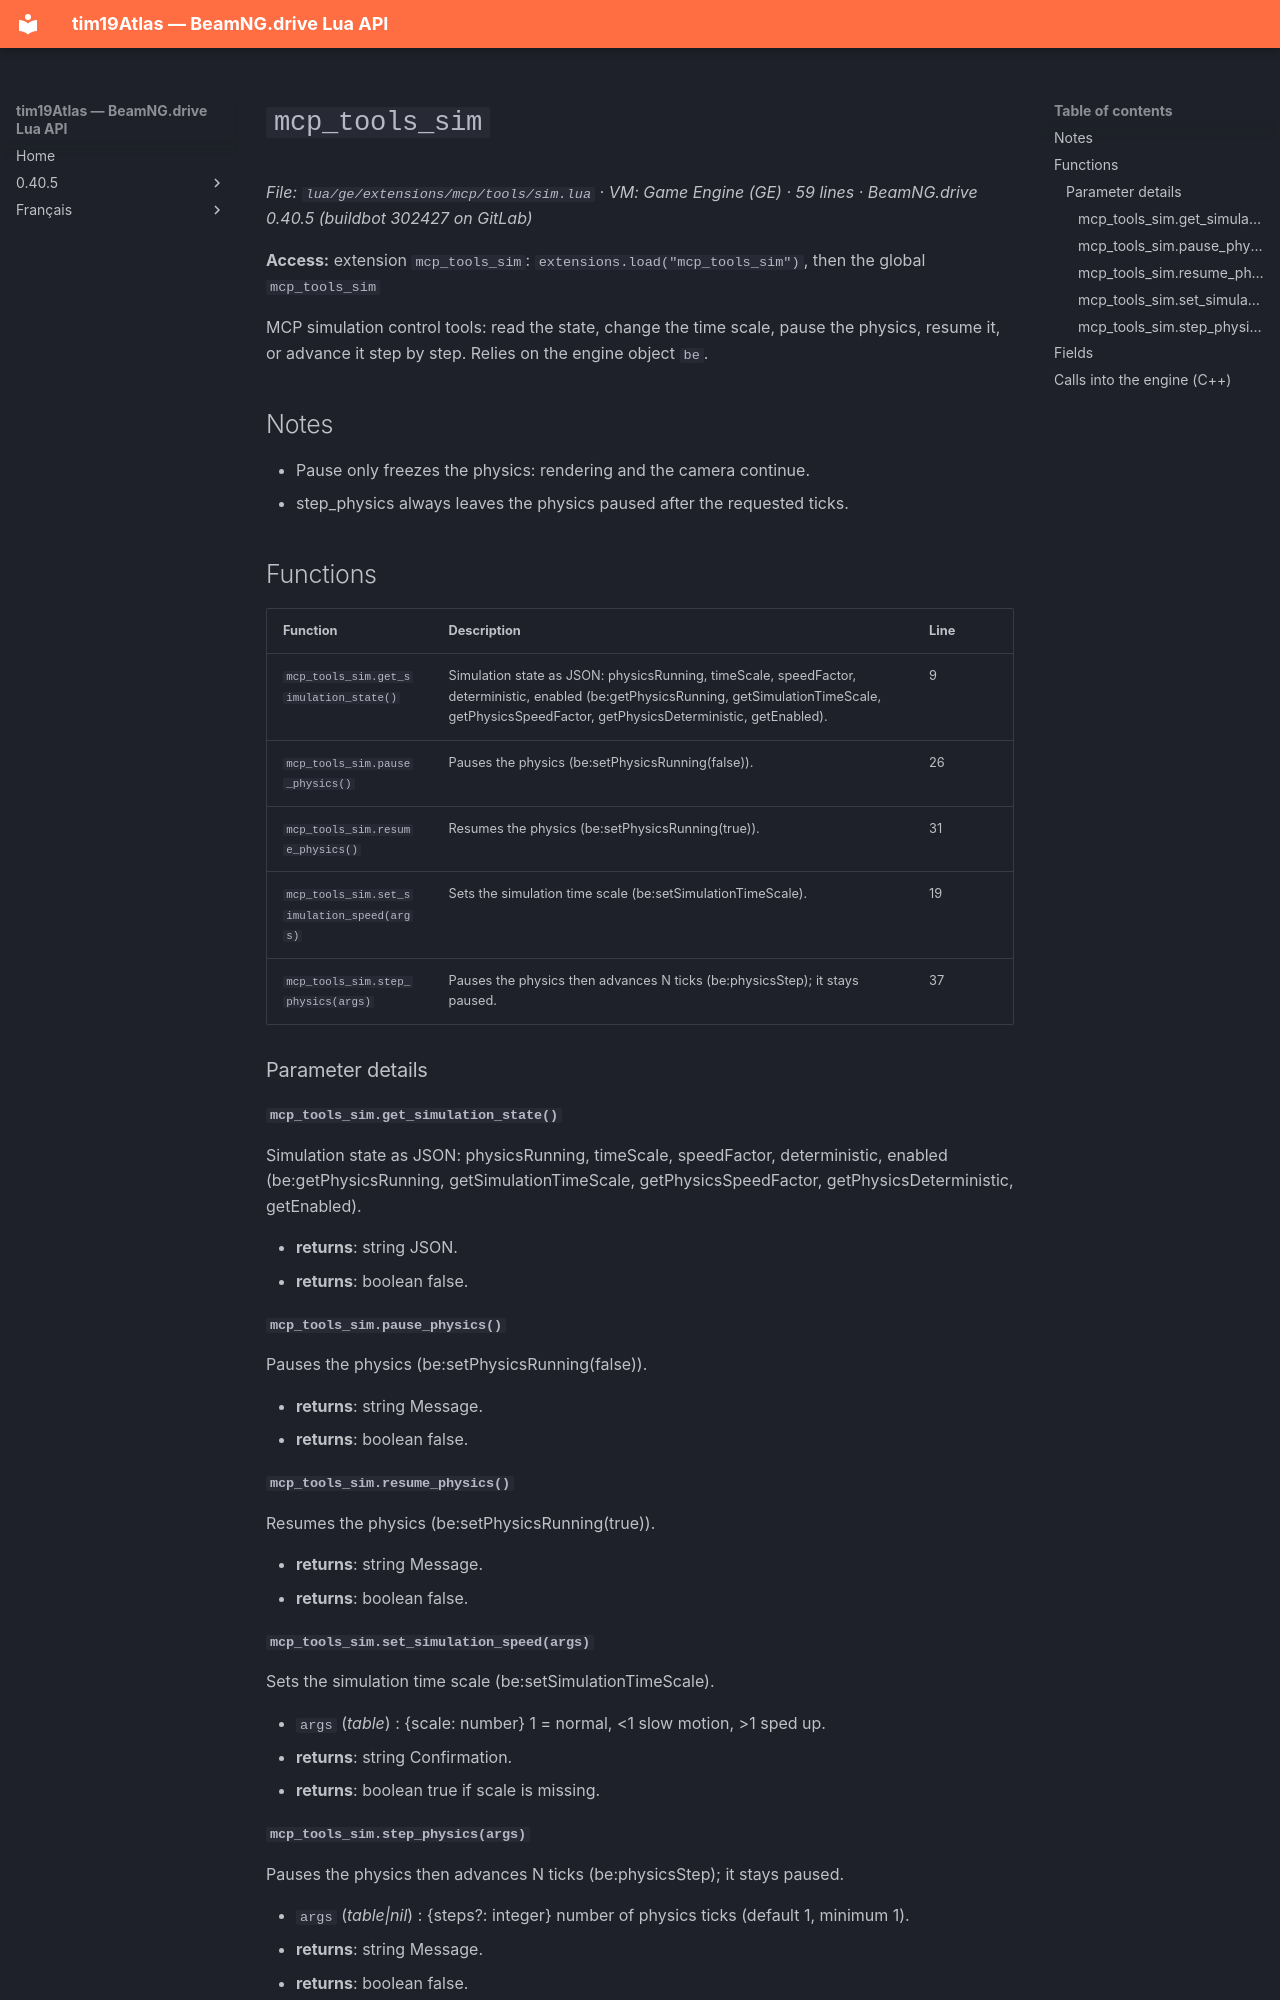

repository: Tim0219800/beamng-lua-atlas · page: 0.40.5/ge/extensions/mcp/tools/sim.html · generator: mkdocs

# `mcp_tools_sim`

*File: `lua/ge/extensions/mcp/tools/sim.lua` · VM: Game Engine (GE) · 59 lines · BeamNG.drive 0.40.5 (buildbot 302427 on GitLab)*

**Access:** extension `mcp_tools_sim`: `extensions.load("mcp_tools_sim")`, then the global `mcp_tools_sim`

MCP simulation control tools: read the state, change the time scale, pause the physics, resume it, or advance it step by step. Relies on the engine object `be`.

## Notes

- Pause only freezes the physics: rendering and the camera continue.
- step_physics always leaves the physics paused after the requested ticks.

## Functions

| Function | Description | Line |
|---|---|---|
| `mcp_tools_sim.get_simulation_state()` | Simulation state as JSON: physicsRunning, timeScale, speedFactor, deterministic, enabled (be:getPhysicsRunning, getSimulationTimeScale, getPhysicsSpeedFactor, getPhysicsDeterministic, getEnabled). | 9 |
| `mcp_tools_sim.pause_physics()` | Pauses the physics (be:setPhysicsRunning(false)). | 26 |
| `mcp_tools_sim.resume_physics()` | Resumes the physics (be:setPhysicsRunning(true)). | 31 |
| `mcp_tools_sim.set_simulation_speed(args)` | Sets the simulation time scale (be:setSimulationTimeScale). | 19 |
| `mcp_tools_sim.step_physics(args)` | Pauses the physics then advances N ticks (be:physicsStep); it stays paused. | 37 |

### Parameter details

#### `mcp_tools_sim.get_simulation_state()`

Simulation state as JSON: physicsRunning, timeScale, speedFactor, deterministic, enabled (be:getPhysicsRunning, getSimulationTimeScale, getPhysicsSpeedFactor, getPhysicsDeterministic, getEnabled).

- **returns**: string JSON.
- **returns**: boolean false.

#### `mcp_tools_sim.pause_physics()`

Pauses the physics (be:setPhysicsRunning(false)).

- **returns**: string Message.
- **returns**: boolean false.

#### `mcp_tools_sim.resume_physics()`

Resumes the physics (be:setPhysicsRunning(true)).

- **returns**: string Message.
- **returns**: boolean false.

#### `mcp_tools_sim.set_simulation_speed(args)`

Sets the simulation time scale (be:setSimulationTimeScale).

- `args` (*table*) : {scale: number} 1 = normal, <1 slow motion, >1 sped up.
- **returns**: string Confirmation.
- **returns**: boolean true if scale is missing.
